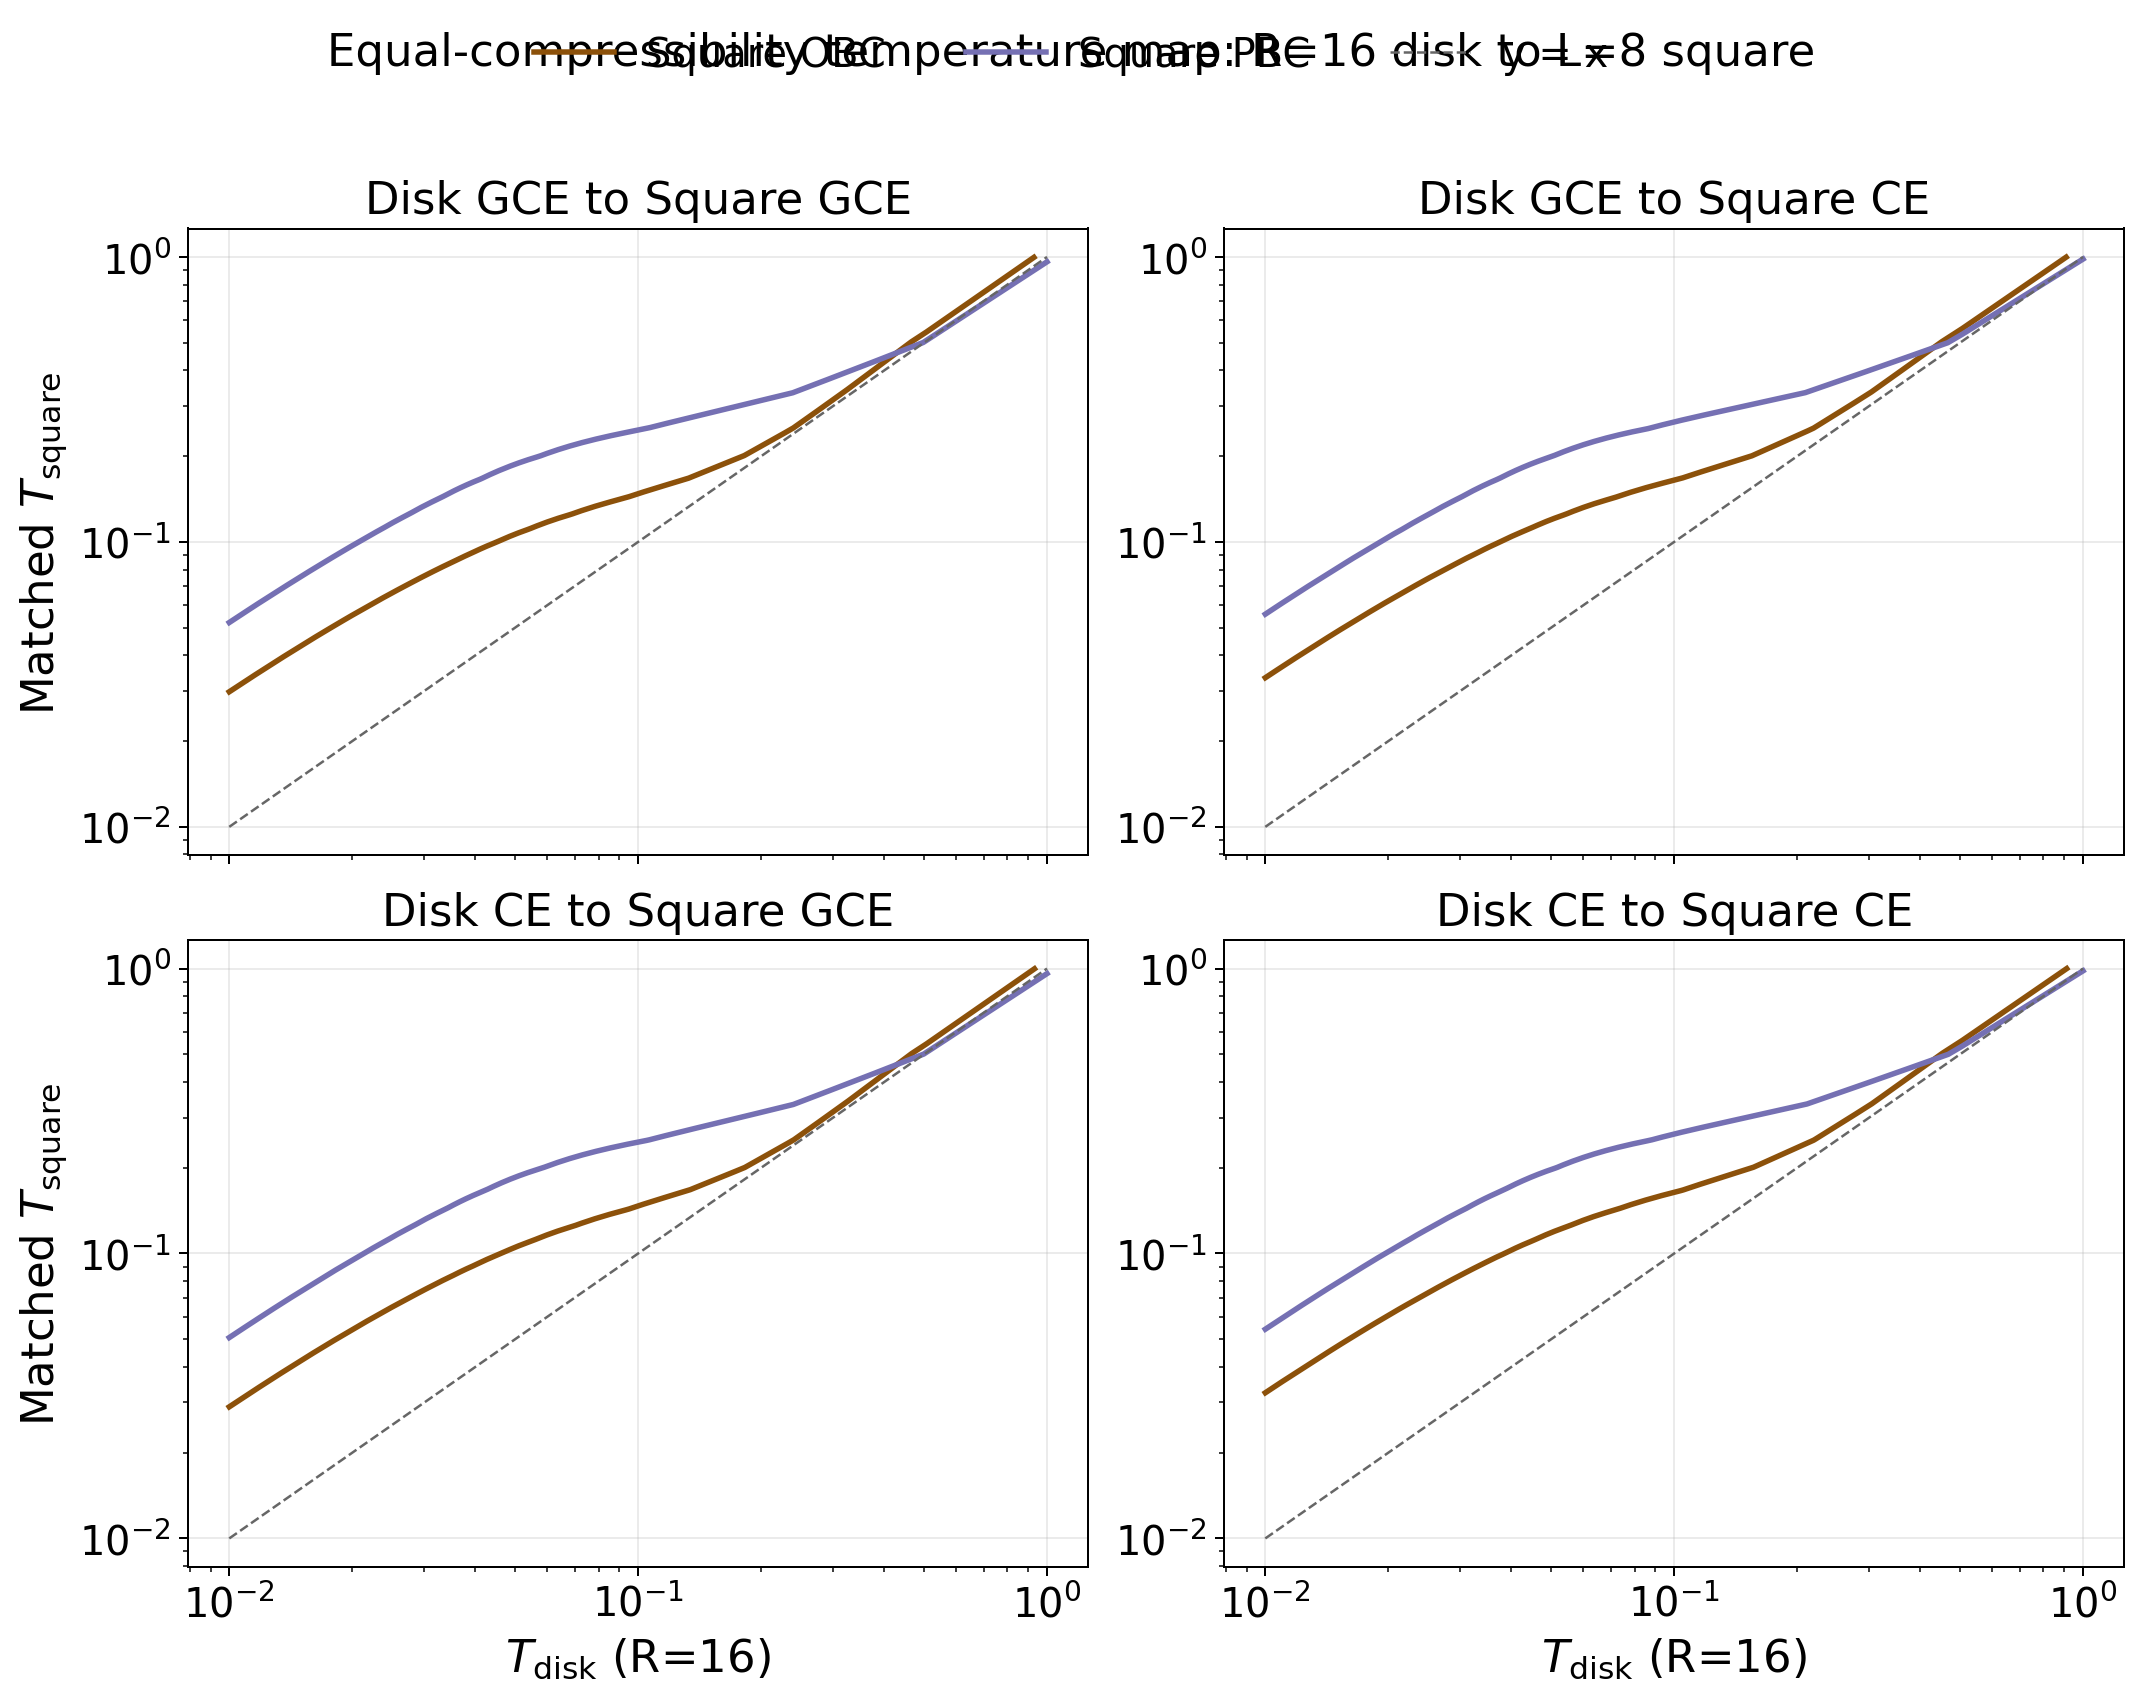

The data file committed next to this chart (first rows):
panel	square_geometry	temperature_disk	temperature_square
Disk GCE to Square GCE	square_obc	0.01	0.02979
Disk GCE to Square GCE	square_obc	0.01003	0.02988
Disk GCE to Square GCE	square_obc	0.01006	0.02996
Disk GCE to Square GCE	square_obc	0.01009	0.03005
Disk GCE to Square GCE	square_obc	0.01012	0.03014
Disk GCE to Square GCE	square_obc	0.01015	0.03022
Disk GCE to Square GCE	square_obc	0.01019	0.03031
Disk GCE to Square GCE	square_obc	0.01022	0.0304
Disk GCE to Square GCE	square_obc	0.01025	0.03049
Disk GCE to Square GCE	square_obc	0.01028	0.03058
Disk GCE to Square GCE	square_obc	0.01031	0.03067
Disk GCE to Square GCE	square_obc	0.01034	0.03076
Disk GCE to Square GCE	square_obc	0.01038	0.03085
Disk GCE to Square GCE	square_obc	0.01041	0.03094
Disk GCE to Square GCE	square_obc	0.01044	0.03102
Disk GCE to Square GCE	square_obc	0.01047	0.03111
Disk GCE to Square GCE	square_obc	0.0105	0.0312
Disk GCE to Square GCE	square_obc	0.01054	0.03129
Disk GCE to Square GCE	square_obc	0.01057	0.03139
Disk GCE to Square GCE	square_obc	0.0106	0.03148
Disk GCE to Square GCE	square_obc	0.01063	0.03157
Disk GCE to Square GCE	square_obc	0.01067	0.03166
Disk GCE to Square GCE	square_obc	0.0107	0.03175
Disk GCE to Square GCE	square_obc	0.01073	0.03184
Disk GCE to Square GCE	square_obc	0.01077	0.03194
Disk GCE to Square GCE	square_obc	0.0108	0.03203
Disk GCE to Square GCE	square_obc	0.01083	0.03212
Disk GCE to Square GCE	square_obc	0.01086	0.03221
Disk GCE to Square GCE	square_obc	0.0109	0.0323
Disk GCE to Square GCE	square_obc	0.01093	0.0324
Disk GCE to Square GCE	square_obc	0.01097	0.03249
Disk GCE to Square GCE	square_obc	0.011	0.03259
Disk GCE to Square GCE	square_obc	0.01103	0.03268
Disk GCE to Square GCE	square_obc	0.01107	0.03277
Disk GCE to Square GCE	square_obc	0.0111	0.03287
Disk GCE to Square GCE	square_obc	0.01114	0.03296
Disk GCE to Square GCE	square_obc	0.01117	0.03306
Disk GCE to Square GCE	square_obc	0.0112	0.03315
Disk GCE to Square GCE	square_obc	0.01124	0.03325
Disk GCE to Square GCE	square_obc	0.01127	0.03334
Disk GCE to Square GCE	square_obc	0.01131	0.03344
Disk GCE to Square GCE	square_obc	0.01134	0.03353
Disk GCE to Square GCE	square_obc	0.01138	0.03363
Disk GCE to Square GCE	square_obc	0.01141	0.03373
Disk GCE to Square GCE	square_obc	0.01145	0.03382
Disk GCE to Square GCE	square_obc	0.01148	0.03392
Disk GCE to Square GCE	square_obc	0.01152	0.03402
Disk GCE to Square GCE	square_obc	0.01155	0.03411
Disk GCE to Square GCE	square_obc	0.01159	0.03421
Disk GCE to Square GCE	square_obc	0.01162	0.03431
Disk GCE to Square GCE	square_obc	0.01166	0.0344
Disk GCE to Square GCE	square_obc	0.0117	0.0345
Disk GCE to Square GCE	square_obc	0.01173	0.0346
Disk GCE to Square GCE	square_obc	0.01177	0.0347
Disk GCE to Square GCE	square_obc	0.0118	0.0348
Disk GCE to Square GCE	square_obc	0.01184	0.0349
Disk GCE to Square GCE	square_obc	0.01188	0.035
Disk GCE to Square GCE	square_obc	0.01191	0.0351
Disk GCE to Square GCE	square_obc	0.01195	0.0352
Disk GCE to Square GCE	square_obc	0.01199	0.0353
... 11,832 more rows
